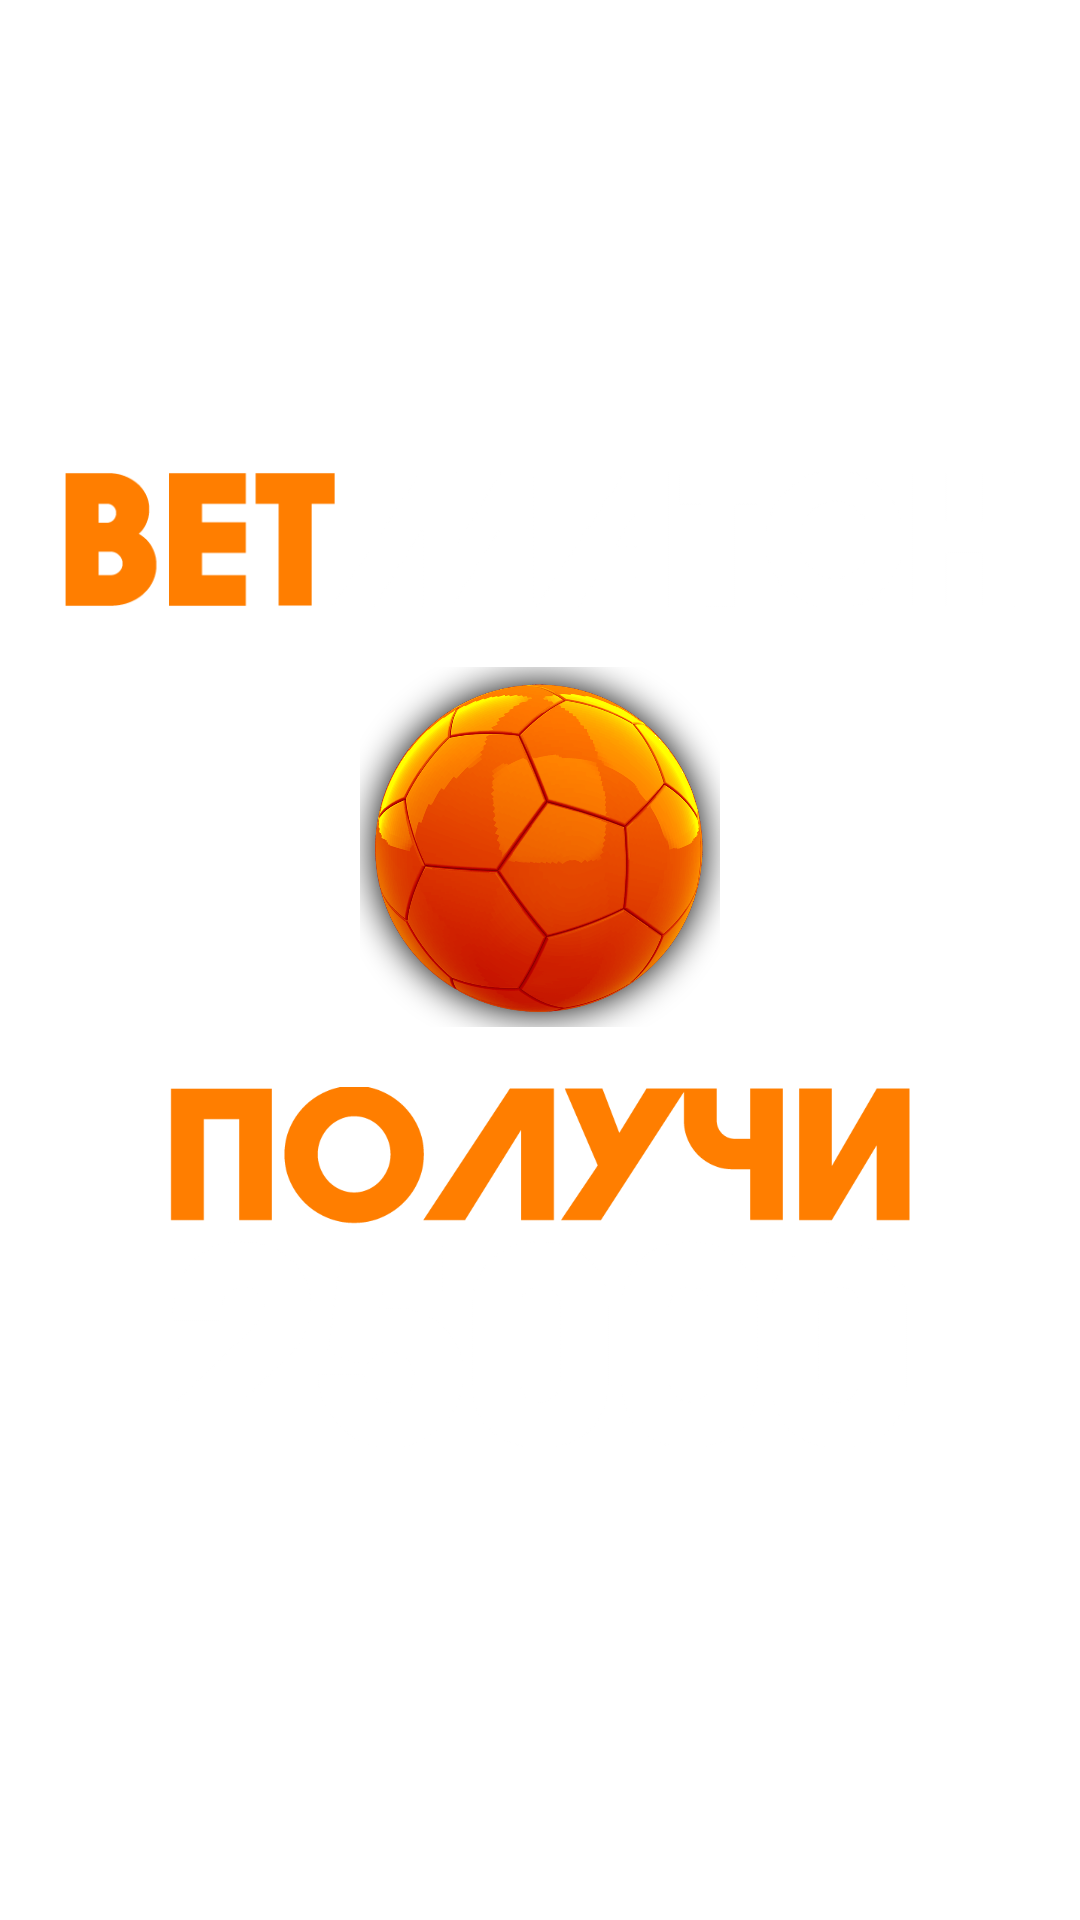

This screen was rendered from an Android layout file. Write that file and the resources it references.
<!-- AndroidManifest.xml: application theme Theme.BetMatch -->
<!-- res/layout/background_layout.xml -->
<?xml version="1.0" encoding="utf-8"?>
<androidx.appcompat.widget.LinearLayoutCompat xmlns:android="http://schemas.android.com/apk/res/android"
    android:layout_width="match_parent"
    android:layout_height="match_parent"
    android:gravity="center"
    android:orientation="vertical"
    android:padding="20dp"
    android:weightSum="100">

    <androidx.appcompat.widget.AppCompatImageView
        android:layout_width="wrap_content"
        android:layout_height="wrap_content"
        android:layout_marginBottom="20dp"
        android:adjustViewBounds="true"
        android:src="@drawable/ic_logo" />

    <androidx.appcompat.widget.AppCompatImageView
        android:layout_width="wrap_content"
        android:layout_height="120dp"
        android:layout_marginBottom="20dp"
        android:adjustViewBounds="true"
        android:cropToPadding="true"
        android:src="@drawable/ic_ball" />

    <androidx.appcompat.widget.AppCompatImageView
        android:layout_width="wrap_content"
        android:layout_height="120dp"
        android:adjustViewBounds="true"
        android:src="@drawable/ic_greeting_text" />

</androidx.appcompat.widget.LinearLayoutCompat>
<!-- resources referenced by this layout -->
<resources>
  <!-- drawable ic_ball: png bitmap (drawable, 293978 bytes) -->
  <!-- drawable ic_greeting_text: png bitmap (drawable, 15953 bytes) -->
  <!-- drawable ic_logo: png bitmap (drawable, 5754 bytes) -->
  <style name="Theme.BetMatch" parent="Theme.MaterialComponents.DayNight.NoActionBar">
          
          <item name="colorPrimary">@color/primary</item>
          <item name="colorPrimaryVariant">@color/purple_700</item>
          <item name="colorOnPrimary">@color/white</item>
          
          <item name="colorSecondary">@color/teal_200</item>
          <item name="colorSecondaryVariant">@color/teal_700</item>
          <item name="colorOnSecondary">@color/black</item>
          
          <item name="android:statusBarColor">?attr/colorPrimaryVariant</item>
          
  
          <item name="android:windowBackground">@drawable/background_1</item>
          <item name="android:buttonStyle">@style/MainButtonStyle</item>
          <item name="android:textColor">@color/white</item>
      </style>
  <color name="primary">#FF7200</color>
  <color name="purple_700">#FF3700B3</color>
  <color name="white">#FFFFFFFF</color>
  <color name="teal_200">#FF03DAC5</color>
  <color name="teal_700">#FF018786</color>
  <color name="black">#FF000000</color>
  <style name="MainButtonStyle" parent="Widget.AppCompat.Button">
          <item name="android:background">@drawable/button_style</item>
          <item name="android:textStyle">bold|italic</item>
      </style>
  <!-- drawable button_style (drawable) -->
  <?xml version="1.0" encoding="utf-8"?>
  <selector xmlns:android="http://schemas.android.com/apk/res/android">
      <item android:drawable="@drawable/button_pressed"
          android:state_pressed="true"
          />
      <item android:drawable="@drawable/button_default" />
  </selector>
  <!-- drawable button_pressed (drawable) -->
  <?xml version="1.0" encoding="utf-8"?>
  <shape xmlns:android="http://schemas.android.com/apk/res/android"
      android:padding="16dp"
      android:shape="rectangle">
      <solid android:color="@color/primary_500" />
      <corners android:radius="@dimen/button_corner_radius" />
  </shape>
  <!-- drawable button_default (drawable) -->
  <?xml version="1.0" encoding="utf-8"?>
  <shape xmlns:android="http://schemas.android.com/apk/res/android"
      android:padding="16dp"
      android:shape="rectangle">
      <solid android:color="@color/primary" />
      <corners android:radius="@dimen/button_corner_radius"/>
  </shape>
  <color name="primary_500">#C85A01</color>
  <dimen name="button_corner_radius">16dp</dimen>
</resources>
